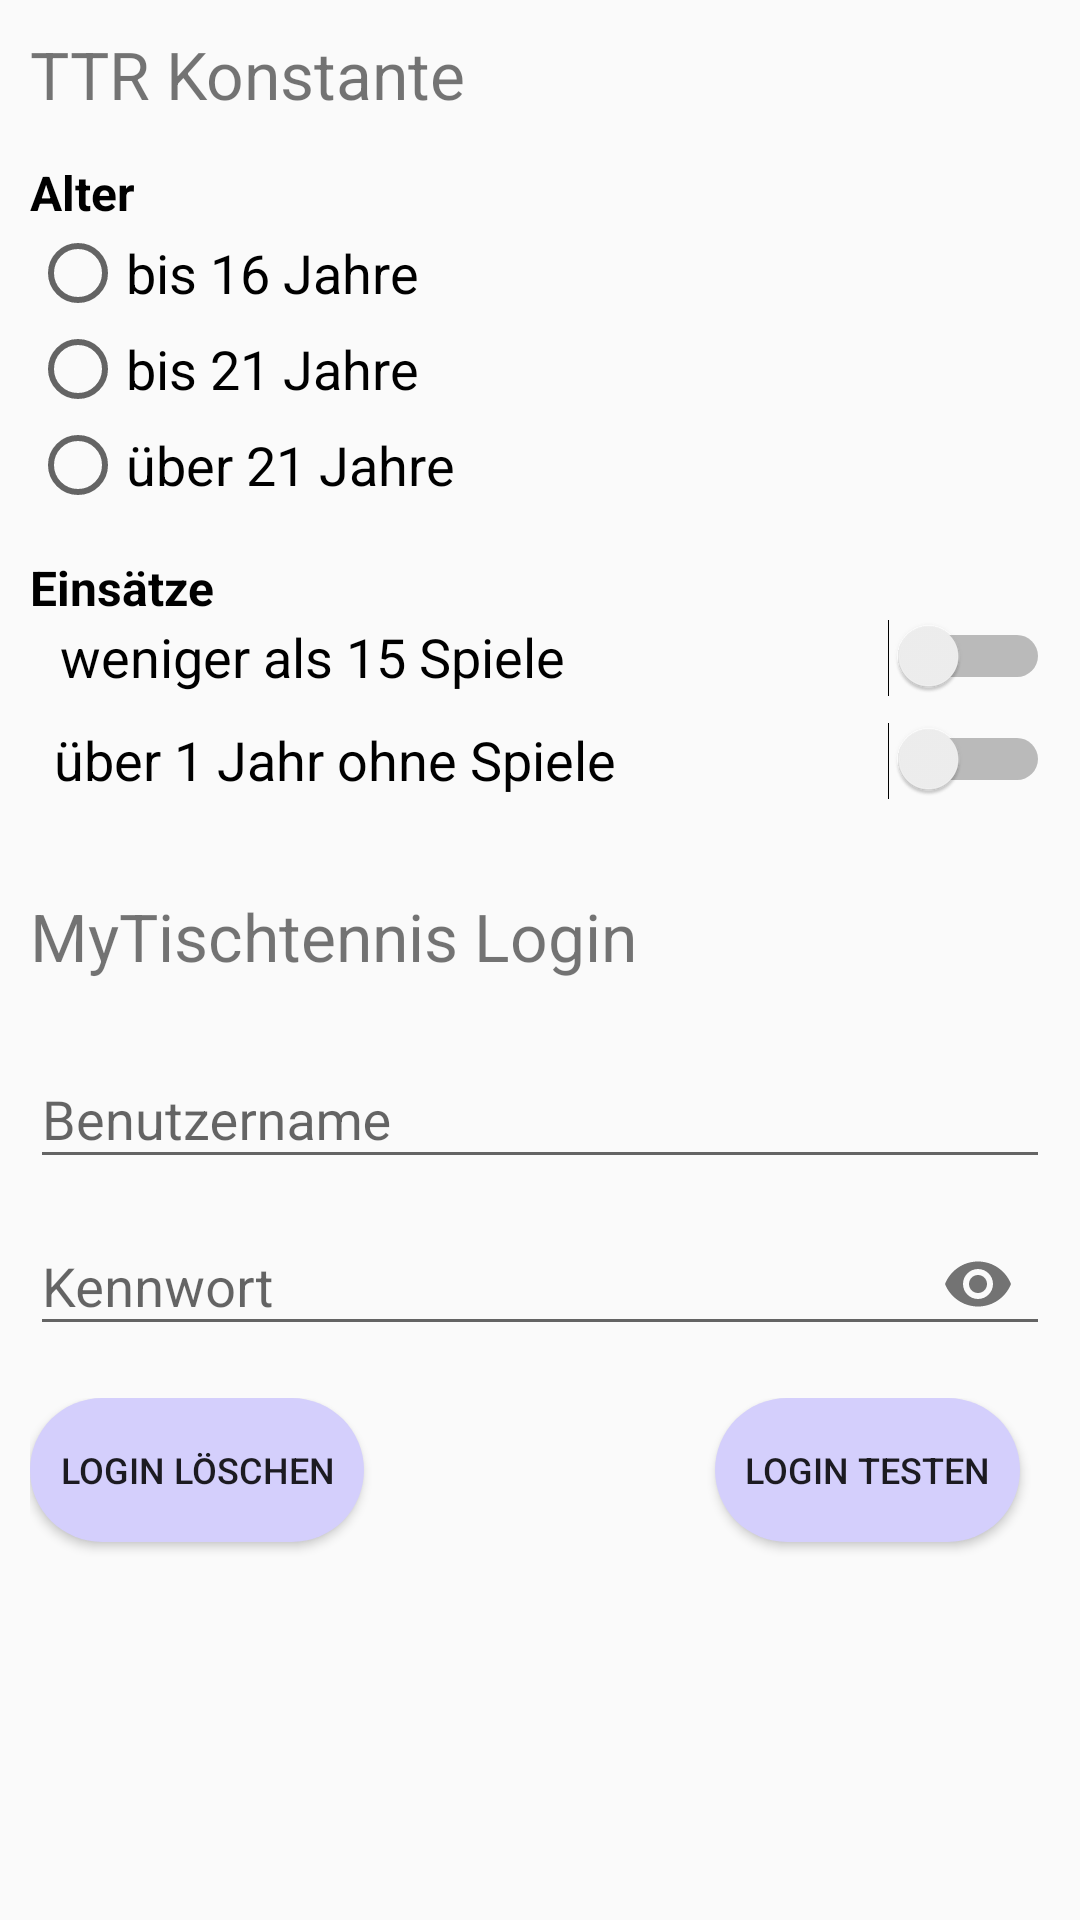

Produce the Android XML layout that renders to this screen, including the resource entries it uses.
<!-- AndroidManifest.xml: application theme AppTheme -->
<!-- res/layout/content_settings.xml -->
<?xml version="1.0" encoding="utf-8"?>
<androidx.constraintlayout.widget.ConstraintLayout xmlns:android="http://schemas.android.com/apk/res/android"
    xmlns:app="http://schemas.android.com/apk/res-auto"
    xmlns:tools="http://schemas.android.com/tools"
    android:layout_width="match_parent"
    android:layout_height="match_parent"
    app:layout_behavior="@string/appbar_scrolling_view_behavior"
    tools:context=".SettingsActivity"
    tools:showIn="@layout/activity_settings">
    <ScrollView
        android:layout_width="match_parent"
        android:layout_height="match_parent"
        android:fillViewport="true">
        <LinearLayout
            android:layout_width="match_parent"
            android:layout_height="match_parent"
            android:orientation="vertical"
            android:padding="10dp">
            <LinearLayout
                android:layout_width="match_parent"
                android:layout_height="wrap_content"
                android:orientation="horizontal">
                <TextView
                    android:layout_width="match_parent"
                    android:layout_height="wrap_content"
                    android:text="TTR Konstante"
                    android:layout_weight="1"
                    android:textSize="22sp"/>
                <TextView
                    android:id="@+id/txtTTRKonstante"
                    android:layout_width="match_parent"
                    android:layout_height="wrap_content"
                    android:layout_weight="2"
                    android:gravity="right"
                    android:textColor="@android:color/black"
                    android:textStyle="bold"
                    android:paddingRight="10dp"
                    android:textSize="22sp" />
            </LinearLayout>
            <TextView
                android:paddingTop="14dp"
                android:id="@+id/alter"
                android:layout_width="match_parent"
                android:layout_height="wrap_content"
                android:text="Alter"
                android:textStyle="bold"
                android:textColor="@color/black"
                android:textSize="16sp"/>

            <RadioGroup
                android:layout_width="match_parent"
                android:layout_height="wrap_content">

                <RadioButton
                    android:id="@+id/rbUnter16"
                    android:layout_width="match_parent"
                    android:layout_height="wrap_content"
                    android:text="bis 16 Jahre"
                    android:textSize="18sp"/>

                <RadioButton
                    android:id="@+id/rbUnter21"
                    android:layout_width="match_parent"
                    android:layout_height="wrap_content"
                    android:text="bis 21 Jahre"
                    android:textSize="18sp"/>

                <RadioButton
                    android:id="@+id/rbUeber21"
                    android:layout_width="match_parent"
                    android:layout_height="wrap_content"
                    android:text="über 21 Jahre"
                    android:textSize="18sp"/>
            </RadioGroup>

            <TextView
                android:id="@+id/einsaetze"
                android:paddingTop="14dp"
                android:layout_width="match_parent"
                android:layout_height="wrap_content"
                android:text="Einsätze"
                android:textColor="@color/black"
                android:textStyle="bold"
                android:textSize="16sp"/>
            <Switch
                android:id="@+id/chkKonstanteWeniger15Spiele"
                android:layout_width="match_parent"
                android:layout_height="wrap_content"
                android:paddingBottom="10dp"
                android:paddingLeft="10dp"
                android:text="weniger als 15 Spiele"
                android:textSize="18sp" />

            <Switch
                android:id="@+id/chkKonstante1JahrOhneSpiel"
                android:layout_width="match_parent"
                android:layout_height="wrap_content"
                android:paddingBottom="10dp"
                android:paddingLeft="8dp"
                android:text="über 1 Jahr ohne Spiele"
                android:textSize="18sp" />
            <TextView
                android:paddingTop="22dp"
                android:paddingBottom="14dp"
                android:layout_width="match_parent"
                android:layout_height="wrap_content"
                android:text="MyTischtennis Login"
                android:textSize="22sp"/>

            <com.google.android.material.textfield.TextInputLayout
                android:layout_width="match_parent"
                android:layout_height="wrap_content">
                <EditText
                    android:id="@+id/txtUsername"
                    android:layout_width="match_parent"
                    android:layout_height="wrap_content"
                    android:hint="Benutzername"
                    android:layout_centerHorizontal="true"
                    android:layout_centerVertical="true" />
            </com.google.android.material.textfield.TextInputLayout>

            <com.google.android.material.textfield.TextInputLayout
                app:passwordToggleEnabled="true"
                android:layout_width="match_parent"
                android:layout_height="wrap_content"
                android:paddingBottom="14dp">
                <EditText
                    android:id="@+id/txtPassword"
                    android:layout_width="match_parent"
                    android:layout_height="wrap_content"
                    android:hint="Kennwort"
                    android:inputType="textPassword"
                    android:layout_centerHorizontal="true"
                    android:layout_centerVertical="true" />
            </com.google.android.material.textfield.TextInputLayout>
            <LinearLayout
                android:layout_width="match_parent"
                android:layout_height="wrap_content"
                android:orientation="horizontal">
                <Button
                    android:id="@+id/btnLoginDelete"
                    android:layout_width="wrap_content"
                    android:layout_height="wrap_content"
                    android:layout_gravity="left"
                    android:layout_marginRight="10dp"
                    android:layout_marginBottom="5dp"
                    android:background="@drawable/button_shape_primary_color"
                    android:drawableStart="@drawable/ic_delete_18"
                    android:drawablePadding="5dp"
                    android:paddingLeft="10dp"
                    android:paddingRight="10dp"
                    android:text="Login löschen"
                    android:textSize="12sp" />

                <Space
                    android:layout_width="wrap_content"
                    android:layout_height="wrap_content"
                    android:layout_weight="1" />

                <Button
                    android:id="@+id/btnLogin"
                    android:layout_width="wrap_content"
                    android:layout_height="wrap_content"
                    android:layout_gravity="right"
                    android:layout_marginRight="10dp"
                    android:layout_marginBottom="5dp"
                    android:background="@drawable/button_shape_primary_color"
                    android:drawableStart="@drawable/ic_account_18"
                    android:drawablePadding="5dp"
                    android:paddingLeft="10dp"
                    android:paddingRight="10dp"
                    android:text="Login testen"
                    android:textSize="12sp" />
            </LinearLayout>
        </LinearLayout>
    </ScrollView>



</androidx.constraintlayout.widget.ConstraintLayout>
<!-- res/layout/activity_settings.xml (included above) -->
<?xml version="1.0" encoding="utf-8"?>
<androidx.coordinatorlayout.widget.CoordinatorLayout xmlns:android="http://schemas.android.com/apk/res/android"
    xmlns:app="http://schemas.android.com/apk/res-auto"
    xmlns:tools="http://schemas.android.com/tools"
    android:layout_width="match_parent"
    android:layout_height="match_parent"
    tools:context=".SettingsActivity">

    <com.google.android.material.appbar.AppBarLayout
        android:layout_width="match_parent"
        android:layout_height="wrap_content"
        android:theme="@style/AppTheme.AppBarOverlay">

        <androidx.appcompat.widget.Toolbar
            android:id="@+id/toolbar"
            android:layout_width="match_parent"
            android:layout_height="?attr/actionBarSize"
            android:background="?attr/colorPrimaryDark"
            app:popupTheme="@style/AppTheme.PopupOverlay" />

    </com.google.android.material.appbar.AppBarLayout>

    <include layout="@layout/content_settings" />


</androidx.coordinatorlayout.widget.CoordinatorLayout>
<!-- resources referenced by this layout -->
<resources>
  <!-- drawable button_shape_primary_color (drawable) -->
  <?xml version="1.0" encoding="utf-8"?>
  <shape xmlns:android="http://schemas.android.com/apk/res/android" android:shape="rectangle" >
      <corners
          android:radius="30dp"/>
      <solid
          android:color="@color/colorPrimary"
          /> </shape>
  <style name="AppTheme.AppBarOverlay" parent="ThemeOverlay.AppCompat.Dark.ActionBar" />
  <style name="AppTheme.PopupOverlay" parent="ThemeOverlay.AppCompat.Light" />
  <style name="AppTheme" parent="Theme.AppCompat.Light.DarkActionBar">
          
          <item name="colorPrimary">@color/colorPrimaryDark</item>
          <item name="colorPrimaryDark">@color/colorPrimaryDark</item>
          <item name="colorAccent">@color/colorAccent</item>
          <item name="autoCompleteTextViewStyle">@style/cursorColor</item>
      </style>
  <color name="colorPrimary">#d4cffc</color>
  <color name="colorPrimaryDark">#a28bff</color>
  <color name="colorAccent">#a28bff</color>
  <style name="cursorColor" parent="Widget.AppCompat.AutoCompleteTextView">
          <item name="android:textCursorDrawable">@drawable/cursor</item>
      </style>
  <!-- not gathered from this repository: default colours our renderer supplied (Android Studio template values) -->
  <color name="black">#FF000000</color>
</resources>
